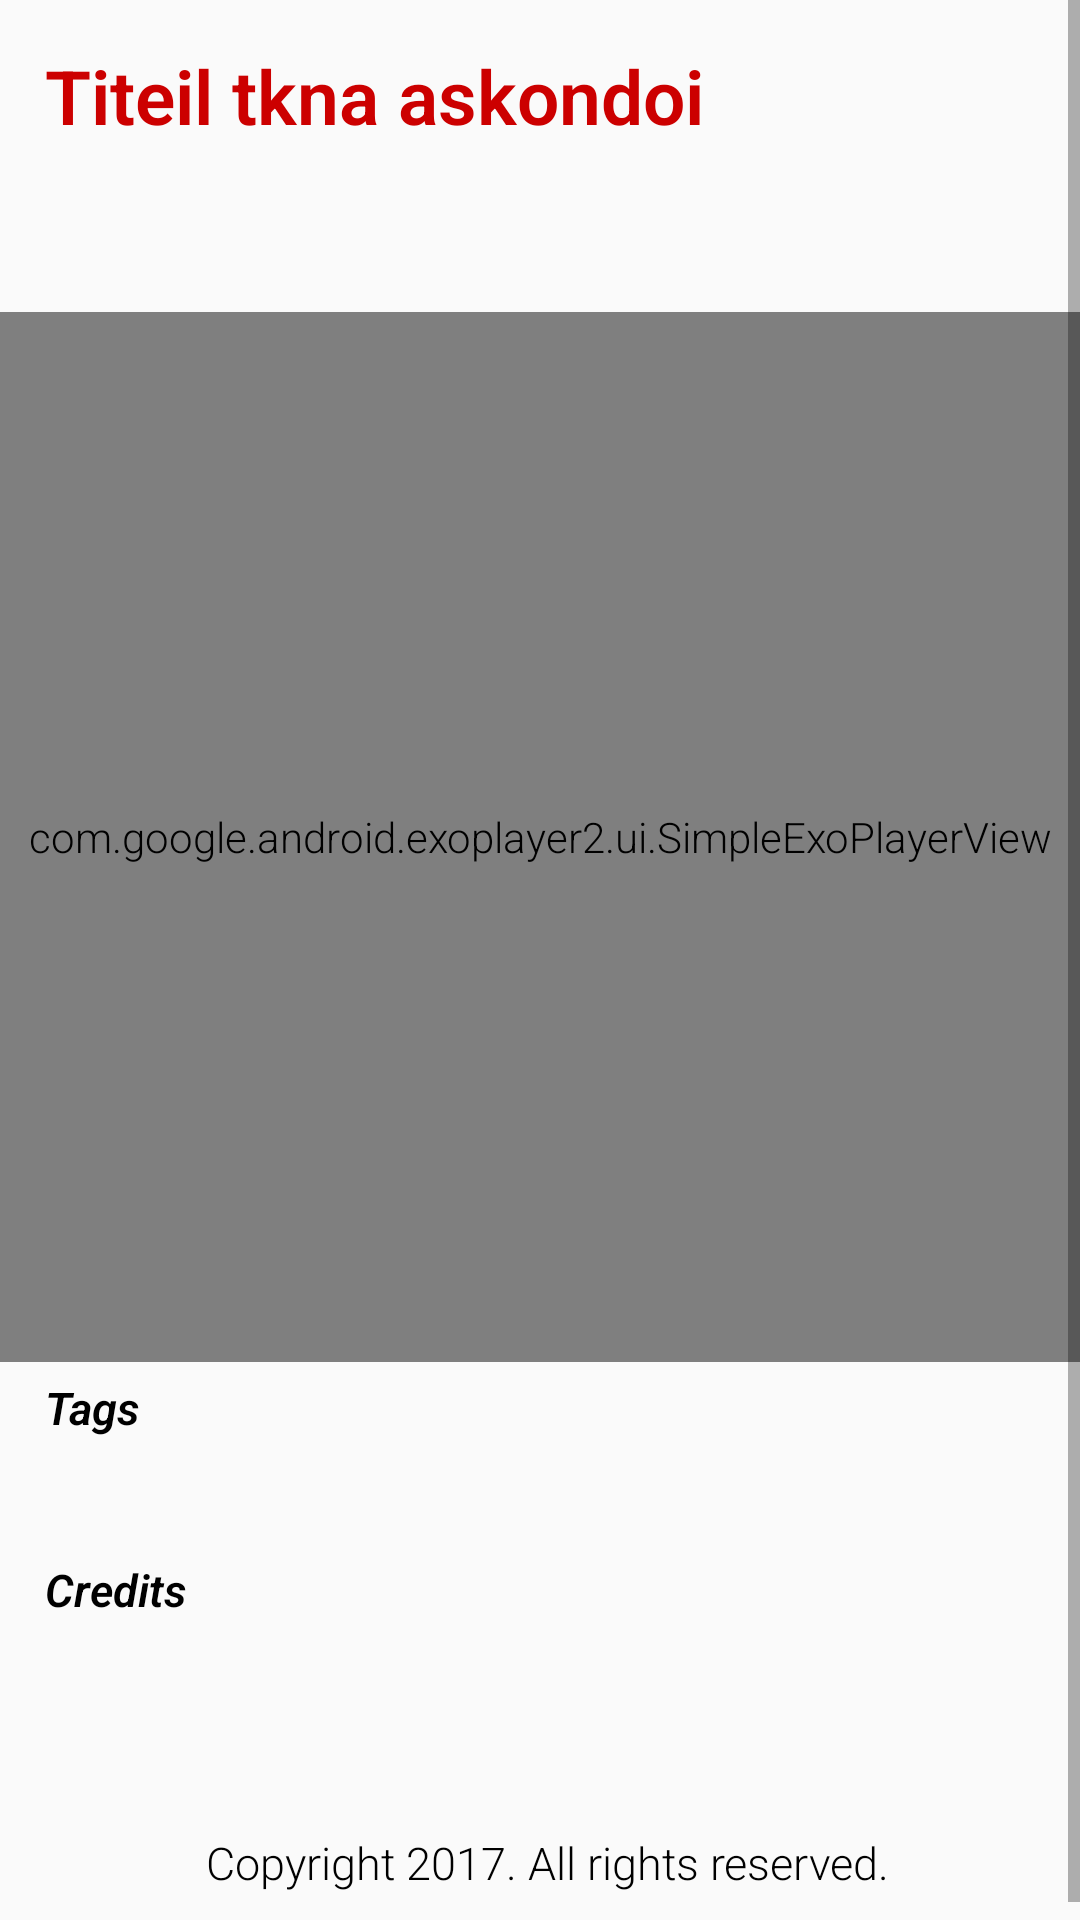

This screen was rendered from an Android layout file. Write that file and the resources it references.
<!-- AndroidManifest.xml: application theme AppTheme -->
<!-- res/layout/activity_video_detail.xml -->
<?xml version="1.0" encoding="utf-8"?>
<ScrollView xmlns:android="http://schemas.android.com/apk/res/android"
    android:layout_width="match_parent"
    android:layout_height="wrap_content">

    <LinearLayout xmlns:android="http://schemas.android.com/apk/res/android"
        xmlns:tools="http://schemas.android.com/tools"
        android:layout_width="match_parent"
        android:layout_height="match_parent"
        android:background="@color/colorWhite"
        android:orientation="vertical"
        tools:context="com.example.singh.viewliftchallenge.activities.videodetail.VideoDetailActivity">

        <TextView
            android:id="@+id/tvTitle"
            android:layout_width="match_parent"
            android:layout_height="wrap_content"
            android:background="@color/colorWhite"
            android:gravity="left"
            android:padding="15dp"
            android:text="Titeil tkna askondoi "
            android:textColor="@android:color/holo_red_dark"
            android:textSize="25dp"
            android:textStyle="bold" />

        <TextView
            android:id="@+id/tvDescription"
            android:layout_width="match_parent"
            android:layout_height="wrap_content"
            android:layout_gravity="left"
            android:background="@color/colorWhite"
            android:paddingBottom="15dp"
            android:paddingLeft="15dp"
            android:paddingRight="15dp"
            android:textColor="@android:color/black"
            android:textSize="15dp" />

        <com.google.android.exoplayer2.ui.SimpleExoPlayerView
            android:id="@+id/videoExoplayer"
            android:layout_width="match_parent"
            android:layout_height="350dp"
            android:layout_marginTop="5dp"></com.google.android.exoplayer2.ui.SimpleExoPlayerView>

        <TextView
            android:layout_width="wrap_content"
            android:layout_height="wrap_content"
            android:layout_gravity="left"
            android:layout_marginTop="5dp"
            android:background="@color/colorWhite"
            android:paddingLeft="15dp"
            android:text="Tags"
            android:textColor="@android:color/black"
            android:textSize="15dp"
            android:textStyle="bold|italic" />

        <TextView
            android:id="@+id/tvTags"
            android:layout_width="match_parent"
            android:layout_height="wrap_content"
            android:layout_gravity="left"
            android:layout_marginLeft="5dp"
            android:background="@color/colorWhite"
            android:paddingBottom="15dp"
            android:paddingLeft="15dp"
            android:paddingRight="15dp"
            android:textColor="@android:color/black"
            android:textSize="15dp" />

        <TextView
            android:layout_width="wrap_content"
            android:layout_height="wrap_content"
            android:layout_gravity="left"
            android:layout_marginTop="5dp"
            android:background="@color/colorWhite"
            android:paddingLeft="15dp"
            android:text="Credits"
            android:textColor="@android:color/black"
            android:textSize="15dp"
            android:textStyle="bold|italic" />

        <TextView
            android:id="@+id/tvCredits"
            android:layout_width="match_parent"
            android:layout_height="wrap_content"
            android:layout_gravity="left"
            android:layout_marginLeft="5dp"
            android:background="@color/colorWhite"
            android:paddingBottom="15dp"
            android:paddingLeft="15dp"
            android:paddingRight="15dp"
            android:textColor="@android:color/black"
            android:textSize="15dp" />

        <TextView
            android:id="@+id/tvContent"
            android:layout_width="match_parent"
            android:layout_height="wrap_content"
            android:layout_gravity="left"
            android:layout_marginLeft="5dp"
            android:background="@color/colorWhite"
            android:paddingBottom="15dp"
            android:paddingLeft="15dp"
            android:paddingRight="15dp"
            android:textColor="@android:color/black"
            android:textSize="15dp" />

        <TextView
            android:layout_width="match_parent"
            android:layout_height="wrap_content"
            android:layout_gravity="left"
            android:layout_marginLeft="5dp"
            android:background="@color/colorWhite"
            android:gravity="center"
            android:paddingBottom="15dp"
            android:paddingLeft="15dp"
            android:paddingRight="15dp"
            android:text="Copyright 2017. All rights reserved."
            android:textColor="@android:color/black"
            android:textSize="15dp" />

    </LinearLayout>

</ScrollView>
<!-- resources referenced by this layout -->
<resources>
  <style name="AppTheme" parent="Theme.AppCompat.Light.DarkActionBar">
          
          <item name="colorPrimary">@color/colorPrimary</item>
          <item name="colorPrimaryDark">@color/colorPrimaryDark</item>
          <item name="colorAccent">@color/colorAccent</item>
  
  
          <item name="android:fontFamily">sans-serif-light</item>
          <item name="android:textViewStyle">@style/MyTextViewStyle</item>
          <item name="android:editTextStyle">@style/MyTextViewStyle</item>
      </style>
  <style name="MyTextViewStyle" parent="android:Widget.TextView">
          <item name="android:fontFamily">sans-serif-light</item>
      </style>
  <!-- not gathered from this repository: default colours our renderer supplied (Android Studio template values) -->
  <color name="colorPrimary">#FF6200EE</color>
  <color name="colorPrimaryDark">#FF3700B3</color>
  <color name="colorAccent">#FF03DAC5</color>
</resources>
